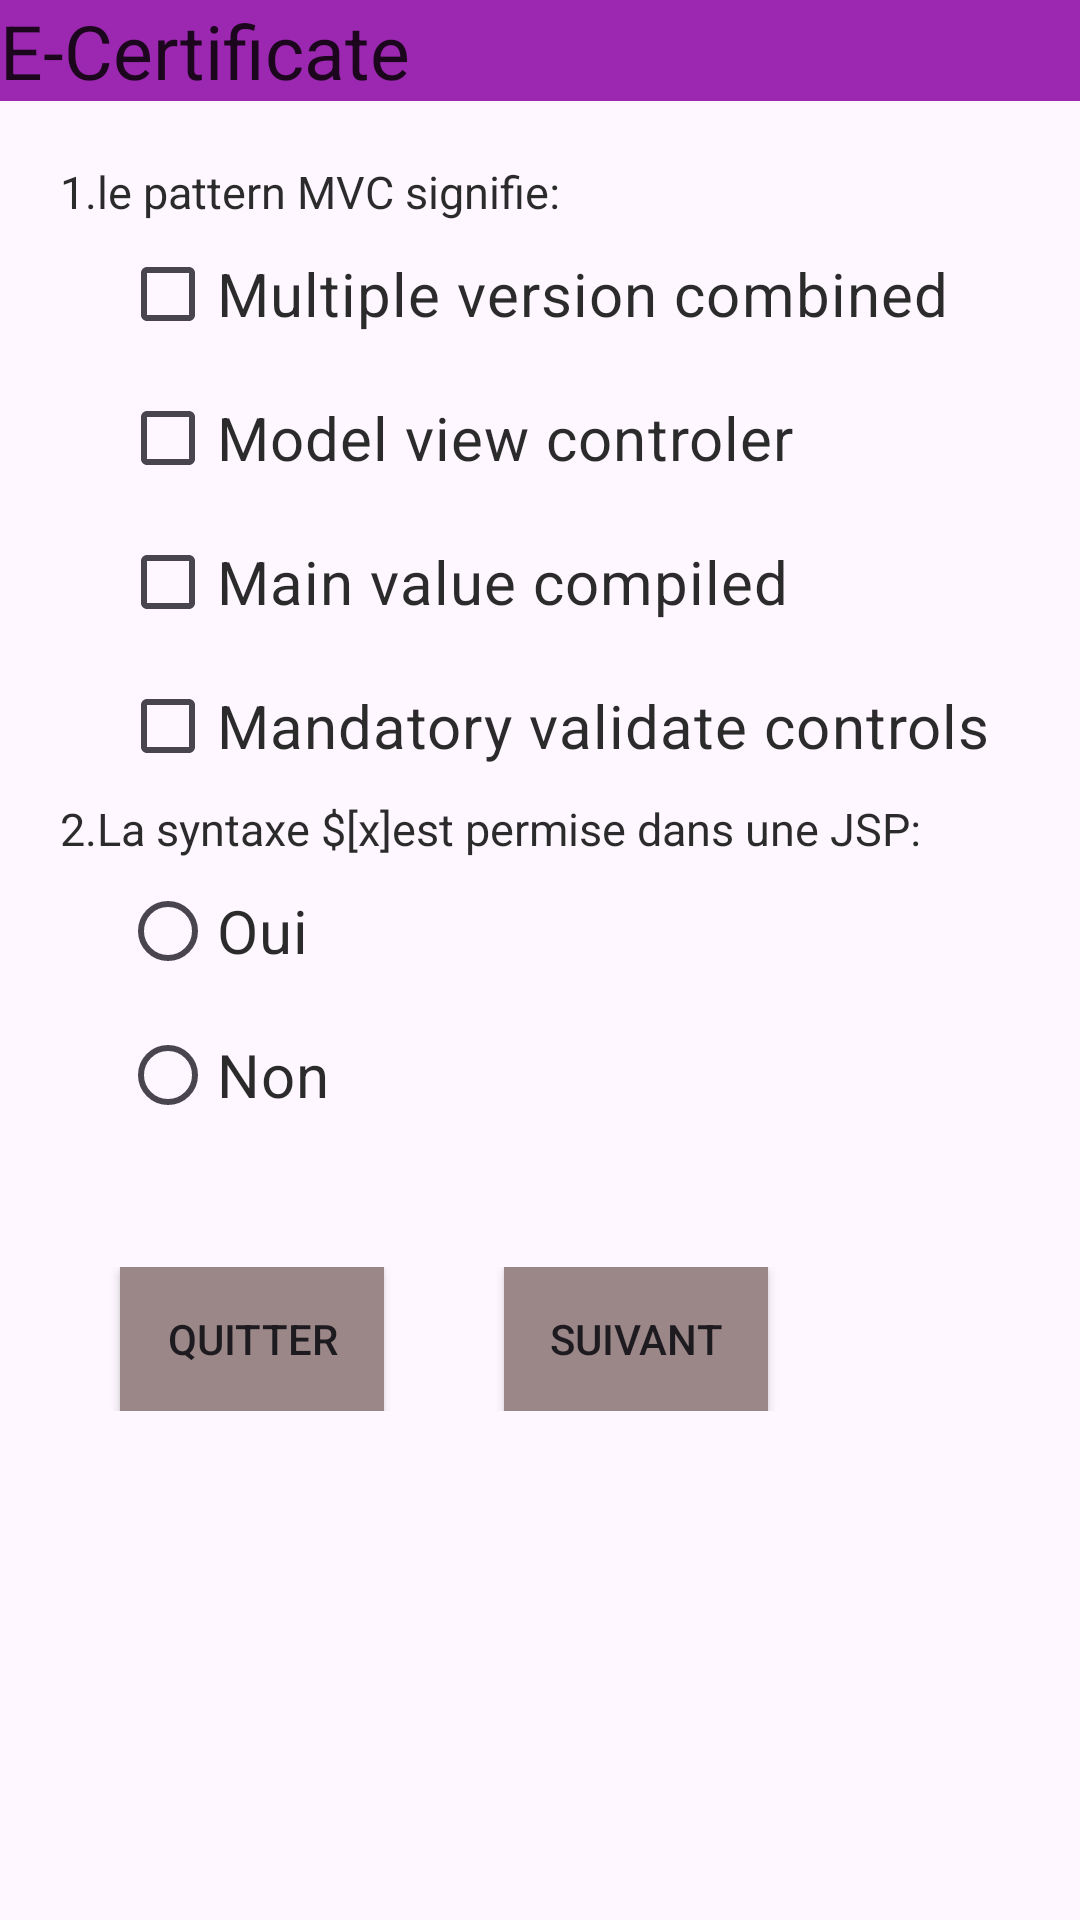

The Android layout XML behind this screen, and the referenced resources:
<!-- AndroidManifest.xml: application theme Theme.Exo3 -->
<!-- res/layout/activity_main.xml -->
<?xml version="1.0" encoding="utf-8"?>
<RelativeLayout xmlns:android="http://schemas.android.com/apk/res/android"
    xmlns:app="http://schemas.android.com/apk/res-auto"
    xmlns:tools="http://schemas.android.com/tools"

    android:layout_width="match_parent"
    android:layout_height="match_parent"
    tools:context=".MainActivity">
    
<LinearLayout
    android:layout_width="match_parent"
    android:layout_height="wrap_content"
    android:orientation="vertical"
    >
    <TextView
        android:id="@+id/t"
        android:layout_width="match_parent"
        android:layout_height="wrap_content"
        android:text="E-Certificate"
        android:textColor="#D3000000"
        android:textSize="25dp"
        android:background="#9C27B0"

        >

    </TextView>

    <TextView
        android:id="@+id/t1"
        android:layout_width="wrap_content"
        android:layout_height="wrap_content"
        android:text="1.le pattern MVC signifie:"
        android:textColor="#D3000000"
        android:textSize="15dp"
        android:layout_marginLeft="20dp"
        android:layout_marginTop="20dp">

    </TextView>

    <CheckBox
        android:id="@+id/check1"
        android:layout_width="310dp"
        android:layout_height="wrap_content"
        android:layout_marginLeft="40dp"
        android:text="Multiple version combined"
        android:textColor="#D3000000"
        android:textSize="20dp">

    </CheckBox>

    <CheckBox
        android:id="@+id/check2"
        android:layout_width="310dp"
        android:layout_height="wrap_content"
        android:layout_marginLeft="40dp"
        android:text="Model view controler"
        android:textColor="#D3000000"
        android:textSize="20dp">

    </CheckBox>

    <CheckBox
        android:id="@+id/chech3"
        android:layout_width="310dp"
        android:layout_height="wrap_content"
        android:layout_marginLeft="40dp"
        android:text="Main value compiled"
        android:textColor="#D3000000"
        android:textSize="20dp">

    </CheckBox>

    <CheckBox
        android:id="@+id/chech4"
        android:layout_width="310dp"
        android:layout_height="wrap_content"
        android:layout_marginLeft="40dp"
        android:text="Mandatory validate controls"
        android:textColor="#D3000000"
        android:textSize="20dp">

    </CheckBox>
    <TextView
        android:id="@+id/t2"
        android:layout_width="wrap_content"
        android:layout_height="wrap_content"
        android:text="2.La syntaxe $[x]est permise dans une JSP:"
        android:textColor="#D3000000"
        android:textSize="15dp"
        android:layout_marginLeft="20dp">
        
    </TextView>

    <RadioButton
        android:id="@+id/oui"
        android:layout_width="71dp"
        android:layout_height="wrap_content"
        android:layout_marginLeft="40dp"
        android:text="Oui"
        android:textColor="#D3000000"
        android:textSize="20dp">

    </RadioButton>

    <RadioButton
        android:id="@+id/non"
        android:layout_width="wrap_content"
        android:layout_height="wrap_content"
        android:layout_marginLeft="40dp"
        android:text="Non"
        android:textColor="#D3000000"
        android:textSize="20dp">

    </RadioButton>
    <LinearLayout
        android:layout_width="match_parent"
        android:layout_height="wrap_content"
        android:orientation="horizontal"
        android:layout_marginTop="40dp">

        <Button
            android:id="@+id/quitter"
            android:layout_width="wrap_content"
            android:layout_height="wrap_content"
            android:layout_marginLeft="40dp"
            android:background="#9B8787"
            android:text="Quitter">

        </Button>

        <Button
            android:id="@+id/suivant"
            android:layout_width="wrap_content"
            android:layout_height="wrap_content"
            android:layout_marginLeft="40dp"
            android:background="#9B8787"
            android:text="Suivant">

        </Button>

    </LinearLayout>


</LinearLayout>
    

</RelativeLayout>
<!-- resources referenced by this layout -->
<resources>
  <style name="Theme.Exo3" parent="Base.Theme.Exo3" />
  <style name="Base.Theme.Exo3" parent="Theme.Material3.DayNight.NoActionBar">
          
          
      </style>
</resources>
